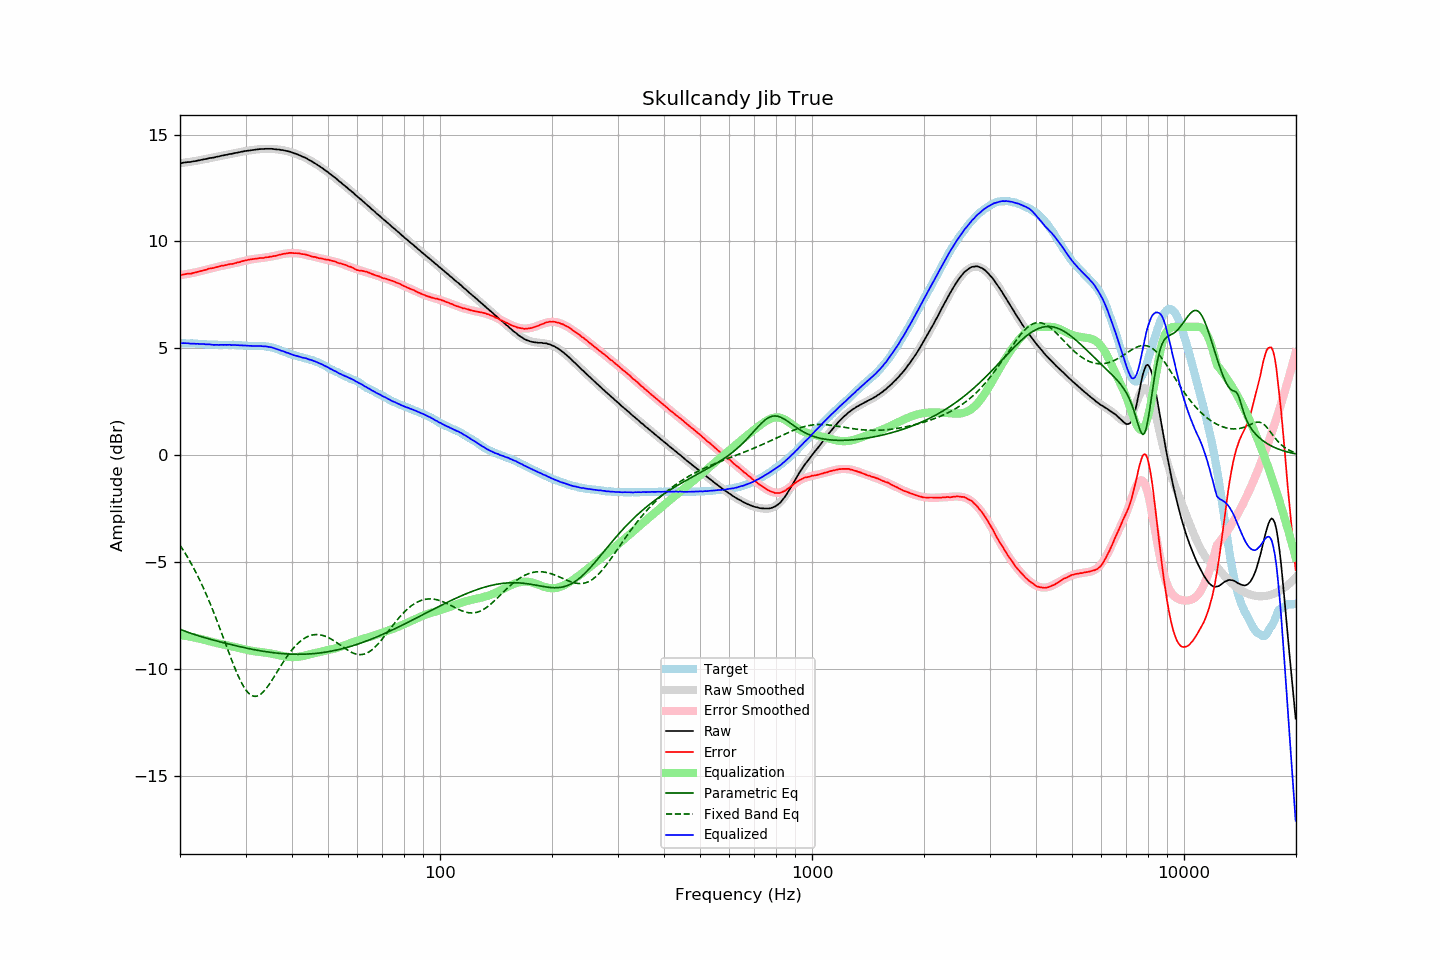

Data behind this chart, as committed beside it:
frequency, raw, error, smoothed, error_smoothed, equalization, parametric_eq, fixed_band_eq, equalized_raw, equalized_smoothed, target
20.00, 13.66, 8.42, 13.66, 8.42, -8.42, -8.15, -4.22, 5.24, 5.24, 5.24
20.20, 13.67, 8.43, 13.67, 8.43, -8.43, -8.18, -4.33, 5.23, 5.24, 5.24
20.40, 13.69, 8.45, 13.68, 8.44, -8.44, -8.21, -4.45, 5.24, 5.23, 5.24
20.61, 13.70, 8.46, 13.69, 8.46, -8.46, -8.24, -4.57, 5.24, 5.23, 5.23
20.81, 13.71, 8.48, 13.70, 8.47, -8.47, -8.27, -4.69, 5.24, 5.23, 5.22
21.02, 13.72, 8.49, 13.71, 8.48, -8.48, -8.30, -4.82, 5.23, 5.23, 5.22
21.23, 13.72, 8.49, 13.72, 8.50, -8.50, -8.32, -4.95, 5.22, 5.23, 5.22
21.44, 13.73, 8.49, 13.74, 8.51, -8.51, -8.35, -5.08, 5.21, 5.22, 5.23
21.66, 13.75, 8.52, 13.75, 8.53, -8.53, -8.38, -5.22, 5.22, 5.22, 5.22
21.87, 13.76, 8.53, 13.76, 8.54, -8.54, -8.40, -5.36, 5.21, 5.22, 5.22
22.09, 13.77, 8.55, 13.77, 8.56, -8.56, -8.42, -5.51, 5.21, 5.21, 5.21
22.31, 13.79, 8.57, 13.79, 8.58, -8.58, -8.45, -5.66, 5.21, 5.21, 5.21
22.54, 13.80, 8.59, 13.80, 8.59, -8.59, -8.47, -5.81, 5.20, 5.20, 5.20
22.76, 13.82, 8.62, 13.81, 8.61, -8.61, -8.49, -5.97, 5.20, 5.20, 5.20
22.99, 13.83, 8.63, 13.83, 8.63, -8.63, -8.52, -6.13, 5.19, 5.20, 5.20
23.22, 13.85, 8.66, 13.84, 8.65, -8.65, -8.54, -6.29, 5.19, 5.19, 5.19
23.45, 13.86, 8.67, 13.86, 8.67, -8.67, -8.56, -6.46, 5.18, 5.19, 5.19
23.69, 13.88, 8.70, 13.87, 8.69, -8.69, -8.58, -6.64, 5.18, 5.18, 5.18
23.92, 13.90, 8.73, 13.89, 8.71, -8.71, -8.60, -6.81, 5.18, 5.17, 5.17
24.16, 13.91, 8.74, 13.90, 8.73, -8.73, -8.62, -7.00, 5.17, 5.17, 5.17
24.40, 13.92, 8.75, 13.92, 8.75, -8.75, -8.65, -7.18, 5.17, 5.17, 5.17
24.65, 13.93, 8.76, 13.93, 8.77, -8.77, -8.67, -7.37, 5.16, 5.16, 5.17
24.89, 13.95, 8.78, 13.95, 8.79, -8.79, -8.69, -7.56, 5.16, 5.16, 5.16
25.14, 13.97, 8.80, 13.97, 8.80, -8.80, -8.71, -7.76, 5.16, 5.16, 5.16
25.39, 13.98, 8.82, 13.98, 8.82, -8.82, -8.73, -7.95, 5.15, 5.16, 5.15
25.65, 14.00, 8.84, 14.00, 8.84, -8.84, -8.75, -8.15, 5.16, 5.16, 5.15
25.91, 14.02, 8.86, 14.01, 8.85, -8.85, -8.76, -8.35, 5.16, 5.16, 5.15
26.16, 14.03, 8.87, 14.03, 8.87, -8.87, -8.78, -8.56, 5.16, 5.16, 5.16
26.43, 14.05, 8.89, 14.04, 8.88, -8.88, -8.80, -8.76, 5.16, 5.16, 5.16
26.69, 14.06, 8.90, 14.06, 8.90, -8.90, -8.82, -8.96, 5.16, 5.16, 5.16
26.96, 14.08, 8.92, 14.07, 8.92, -8.92, -8.84, -9.17, 5.16, 5.16, 5.16
27.23, 14.10, 8.94, 14.09, 8.93, -8.93, -8.86, -9.37, 5.16, 5.16, 5.16
27.50, 14.10, 8.94, 14.11, 8.95, -8.95, -8.88, -9.57, 5.15, 5.16, 5.16
27.77, 14.12, 8.95, 14.12, 8.97, -8.97, -8.89, -9.76, 5.15, 5.15, 5.16
28.05, 14.14, 8.98, 14.14, 8.98, -8.98, -8.91, -9.95, 5.15, 5.15, 5.15
28.33, 14.15, 8.99, 14.15, 9.00, -9.00, -8.93, -10.13, 5.14, 5.15, 5.15
28.62, 14.17, 9.03, 14.16, 9.02, -9.02, -8.95, -10.30, 5.15, 5.14, 5.14
28.90, 14.18, 9.03, 14.18, 9.04, -9.04, -8.96, -10.47, 5.14, 5.14, 5.15
29.19, 14.20, 9.06, 14.19, 9.06, -9.06, -8.98, -10.62, 5.14, 5.14, 5.14
29.48, 14.21, 9.08, 14.21, 9.08, -9.08, -9.00, -10.76, 5.13, 5.13, 5.13
29.78, 14.23, 9.10, 14.22, 9.09, -9.09, -9.02, -10.89, 5.13, 5.13, 5.12
30.08, 14.24, 9.11, 14.23, 9.11, -9.11, -9.03, -11.00, 5.13, 5.12, 5.12
30.38, 14.25, 9.13, 14.25, 9.13, -9.13, -9.05, -11.09, 5.12, 5.12, 5.11
30.68, 14.26, 9.15, 14.26, 9.14, -9.14, -9.06, -11.17, 5.11, 5.12, 5.11
30.99, 14.27, 9.16, 14.27, 9.16, -9.16, -9.08, -11.23, 5.11, 5.11, 5.11
31.30, 14.28, 9.17, 14.28, 9.17, -9.17, -9.09, -11.27, 5.11, 5.11, 5.11
31.61, 14.29, 9.18, 14.29, 9.18, -9.18, -9.11, -11.29, 5.11, 5.11, 5.10
31.93, 14.30, 9.19, 14.30, 9.19, -9.19, -9.12, -11.29, 5.11, 5.11, 5.10
32.24, 14.31, 9.20, 14.31, 9.20, -9.20, -9.14, -11.28, 5.11, 5.11, 5.11
32.57, 14.32, 9.22, 14.31, 9.21, -9.21, -9.15, -11.25, 5.11, 5.10, 5.10
32.89, 14.33, 9.22, 14.32, 9.22, -9.22, -9.16, -11.20, 5.11, 5.10, 5.11
33.22, 14.33, 9.22, 14.33, 9.23, -9.23, -9.17, -11.14, 5.10, 5.10, 5.10
33.55, 14.33, 9.23, 14.33, 9.24, -9.24, -9.19, -11.07, 5.09, 5.09, 5.10
33.89, 14.34, 9.25, 14.33, 9.25, -9.25, -9.20, -10.98, 5.09, 5.09, 5.09
34.23, 14.34, 9.26, 14.33, 9.26, -9.26, -9.21, -10.89, 5.08, 5.08, 5.08
34.57, 14.34, 9.26, 14.33, 9.27, -9.27, -9.22, -10.79, 5.07, 5.06, 5.07
34.92, 14.34, 9.29, 14.33, 9.28, -9.28, -9.23, -10.68, 5.05, 5.05, 5.05
35.27, 14.34, 9.29, 14.33, 9.30, -9.30, -9.24, -10.56, 5.04, 5.03, 5.05
35.62, 14.33, 9.31, 14.33, 9.31, -9.31, -9.25, -10.44, 5.01, 5.01, 5.01
35.97, 14.32, 9.32, 14.32, 9.33, -9.33, -9.26, -10.32, 4.99, 4.99, 5.00
... 635 more rows
